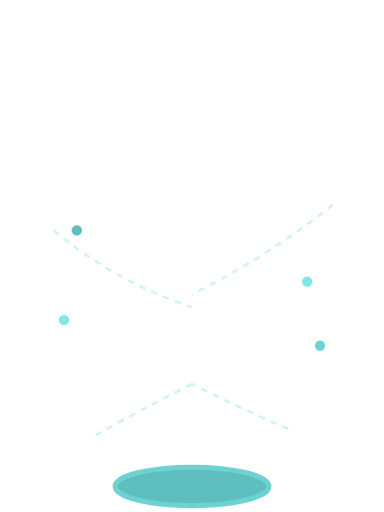
t = 0.00 s
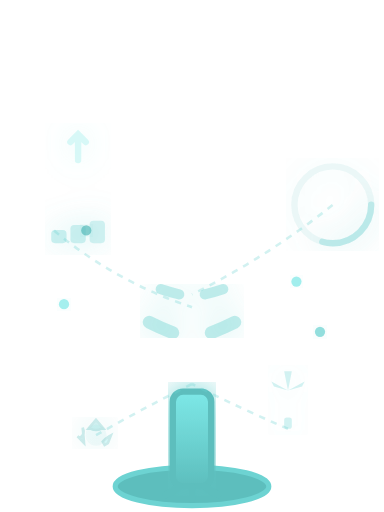
t = 0.62 s
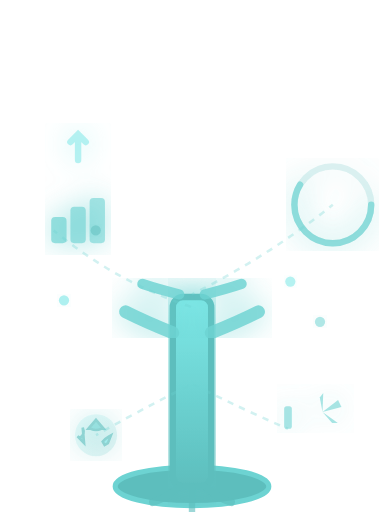
t = 1.23 s
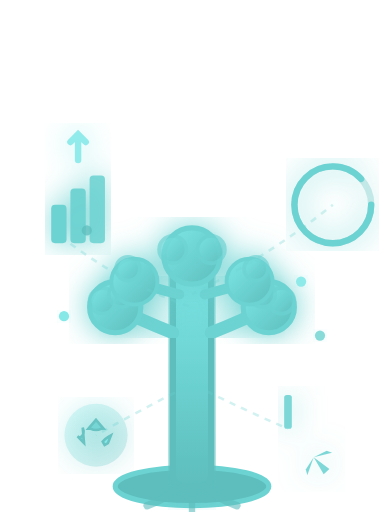
t = 1.85 s
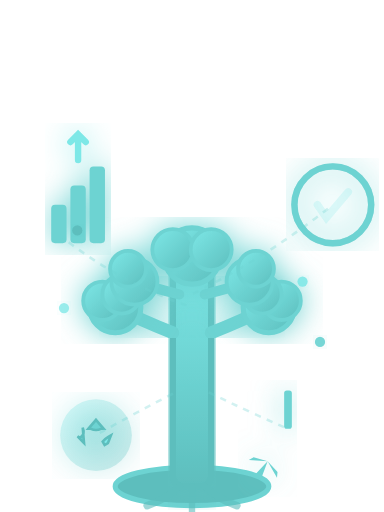
t = 2.47 s
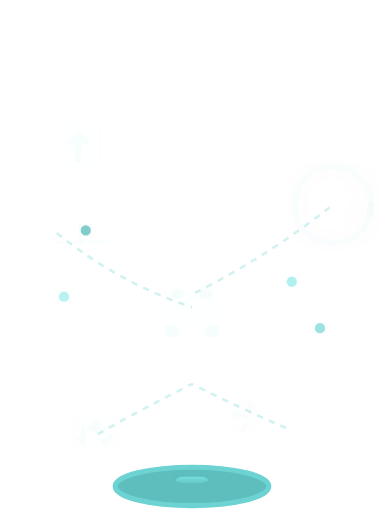
t = 3.08 s

The animated SVG that drew these frames (rendered in a browser with its animation timeline set to each time). Animation: 77 SMIL elements (animate=74,animateTransform=3); one cycle of 3.70 s, repeats indefinitely.

<svg width="300" height="400" viewBox="0 0 300 400" xmlns="http://www.w3.org/2000/svg">
  <defs>
    <linearGradient id="treeGrad" x1="0%" y1="100%" x2="0%" y2="0%">
      <stop offset="0%" style="stop-color:#5DBEBD;stop-opacity:1" />
      <stop offset="50%" style="stop-color:#6DD3D2;stop-opacity:1" />
      <stop offset="100%" style="stop-color:#7DE8E7;stop-opacity:1" />
    </linearGradient>
    <linearGradient id="leafGrad" x1="0%" y1="0%" x2="100%" y2="100%">
      <stop offset="0%" style="stop-color:#7DE8E7;stop-opacity:1" />
      <stop offset="50%" style="stop-color:#6DD3D2;stop-opacity:1" />
      <stop offset="100%" style="stop-color:#5DBEBD;stop-opacity:1" />
    </linearGradient>
    <radialGradient id="growthGlow">
      <stop offset="0%" style="stop-color:#6DD3D2;stop-opacity:0.9" />
      <stop offset="100%" style="stop-color:#5DBEBD;stop-opacity:0" />
    </radialGradient>
    <filter id="growthGlowFilter">
      <feGaussianBlur stdDeviation="12" result="coloredBlur"/>
      <feMerge>
        <feMergeNode in="coloredBlur"/>
        <feMergeNode in="SourceGraphic"/>
      </feMerge>
    </filter>
  </defs>

  <!-- GIANT TREE GROWING - Core symbol of sustainable growth -->
  <g transform="translate(150, 380)">
    <!-- Ground/soil -->
    <ellipse cx="0" cy="0" rx="60" ry="15" fill="#5DBEBD" opacity="1" stroke="#6DD3D2" stroke-width="4"/>

    <!-- Tree trunk - grows from bottom FASTER -->
    <rect x="-15" y="-180" width="30" rx="8" fill="url(#treeGrad)" opacity="1" stroke="#5DBEBD" stroke-width="5" filter="url(#growthGlowFilter)">
      <animate attributeName="height" values="0;180;180;180" keyTimes="0;0.5;0.9;1" dur="3s" repeatCount="indefinite"/>
      <animate attributeName="y" values="0;-180;-180;-180" keyTimes="0;0.5;0.9;1" dur="3s" repeatCount="indefinite"/>
    </rect>

    <!-- Main branches - grow outward FASTER -->
    <g filter="url(#growthGlowFilter)">
      <!-- Left main branch -->
      <path d="M -15 -120 Q -40 -130 -60 -140" fill="none" stroke="#6DD3D2" stroke-width="10" stroke-linecap="round" opacity="1">
        <animate attributeName="d" values="M -15 -120 Q -15 -120 -15 -120;M -15 -120 Q -40 -130 -60 -140;M -15 -120 Q -40 -130 -60 -140;M -15 -120 Q -40 -130 -60 -140" keyTimes="0;0.5;0.9;1" dur="3s" repeatCount="indefinite"/>
        <animate attributeName="opacity" values="0;1;1;1" keyTimes="0;0.5;0.9;1" dur="3s" repeatCount="indefinite"/>
      </path>

      <!-- Right main branch -->
      <path d="M 15 -120 Q 40 -130 60 -140" fill="none" stroke="#6DD3D2" stroke-width="10" stroke-linecap="round" opacity="1">
        <animate attributeName="d" values="M 15 -120 Q 15 -120 15 -120;M 15 -120 Q 40 -130 60 -140;M 15 -120 Q 40 -130 60 -140;M 15 -120 Q 40 -130 60 -140" keyTimes="0;0.5;0.9;1" dur="3s" repeatCount="indefinite"/>
        <animate attributeName="opacity" values="0;1;1;1" keyTimes="0;0.5;0.9;1" dur="3s" repeatCount="indefinite"/>
      </path>

      <!-- Left upper branch -->
      <path d="M -10 -150 Q -30 -155 -45 -160" fill="none" stroke="#6DD3D2" stroke-width="8" stroke-linecap="round" opacity="1">
        <animate attributeName="d" values="M -10 -150 Q -10 -150 -10 -150;M -10 -150 Q -30 -155 -45 -160;M -10 -150 Q -30 -155 -45 -160;M -10 -150 Q -30 -155 -45 -160" keyTimes="0;0.5;0.9;1" dur="3s" repeatCount="indefinite"/>
        <animate attributeName="opacity" values="0;1;1;1" keyTimes="0;0.5;0.9;1" dur="3s" repeatCount="indefinite"/>
      </path>

      <!-- Right upper branch -->
      <path d="M 10 -150 Q 30 -155 45 -160" fill="none" stroke="#6DD3D2" stroke-width="8" stroke-linecap="round" opacity="1">
        <animate attributeName="d" values="M 10 -150 Q 10 -150 10 -150;M 10 -150 Q 30 -155 45 -160;M 10 -150 Q 30 -155 45 -160;M 10 -150 Q 30 -155 45 -160" keyTimes="0;0.5;0.9;1" dur="3s" repeatCount="indefinite"/>
        <animate attributeName="opacity" values="0;1;1;1" keyTimes="0;0.5;0.9;1" dur="3s" repeatCount="indefinite"/>
      </path>
    </g>

    <!-- LEAVES appearing on branches - STAY VISIBLE LONGER -->
    <g filter="url(#growthGlowFilter)">
      <!-- Left branch leaves -->
      <circle cx="-60" cy="-140" r="0" fill="url(#leafGrad)" opacity="1" stroke="#6DD3D2" stroke-width="4">
        <animate attributeName="r" values="0;0;20;20;20" keyTimes="0;0.5;0.6;0.9;1" dur="3s" repeatCount="indefinite"/>
        <animate attributeName="opacity" values="0;0;1;1;1" keyTimes="0;0.5;0.6;0.9;1" dur="3s" repeatCount="indefinite"/>
      </circle>
      <circle cx="-70" cy="-145" r="0" fill="url(#leafGrad)" opacity="1" stroke="#6DD3D2" stroke-width="3">
        <animate attributeName="r" values="0;0;15;15;15" keyTimes="0;0.55;0.65;0.9;1" dur="3s" repeatCount="indefinite"/>
        <animate attributeName="opacity" values="0;0;1;1;1" keyTimes="0;0.55;0.65;0.9;1" dur="3s" repeatCount="indefinite"/>
      </circle>
      <circle cx="-55" cy="-150" r="0" fill="url(#leafGrad)" opacity="1" stroke="#6DD3D2" stroke-width="3">
        <animate attributeName="r" values="0;0;15;15;15" keyTimes="0;0.55;0.65;0.9;1" dur="3s" repeatCount="indefinite"/>
        <animate attributeName="opacity" values="0;0;1;1;1" keyTimes="0;0.55;0.65;0.9;1" dur="3s" repeatCount="indefinite"/>
      </circle>

      <!-- Right branch leaves -->
      <circle cx="60" cy="-140" r="0" fill="url(#leafGrad)" opacity="1" stroke="#6DD3D2" stroke-width="4">
        <animate attributeName="r" values="0;0;20;20;20" keyTimes="0;0.5;0.6;0.9;1" dur="3s" repeatCount="indefinite"/>
        <animate attributeName="opacity" values="0;0;1;1;1" keyTimes="0;0.5;0.6;0.9;1" dur="3s" repeatCount="indefinite"/>
      </circle>
      <circle cx="70" cy="-145" r="0" fill="url(#leafGrad)" opacity="1" stroke="#6DD3D2" stroke-width="3">
        <animate attributeName="r" values="0;0;15;15;15" keyTimes="0;0.55;0.65;0.9;1" dur="3s" repeatCount="indefinite"/>
        <animate attributeName="opacity" values="0;0;1;1;1" keyTimes="0;0.55;0.65;0.9;1" dur="3s" repeatCount="indefinite"/>
      </circle>
      <circle cx="55" cy="-150" r="0" fill="url(#leafGrad)" opacity="1" stroke="#6DD3D2" stroke-width="3">
        <animate attributeName="r" values="0;0;15;15;15" keyTimes="0;0.55;0.65;0.9;1" dur="3s" repeatCount="indefinite"/>
        <animate attributeName="opacity" values="0;0;1;1;1" keyTimes="0;0.55;0.65;0.9;1" dur="3s" repeatCount="indefinite"/>
      </circle>

      <!-- Upper branch leaves -->
      <circle cx="-45" cy="-160" r="0" fill="url(#leafGrad)" opacity="1" stroke="#6DD3D2" stroke-width="3">
        <animate attributeName="r" values="0;0;18;18;18" keyTimes="0;0.5;0.6;0.9;1" dur="3s" repeatCount="indefinite"/>
        <animate attributeName="opacity" values="0;0;1;1;1" keyTimes="0;0.5;0.6;0.9;1" dur="3s" repeatCount="indefinite"/>
      </circle>
      <circle cx="-50" cy="-170" r="0" fill="url(#leafGrad)" opacity="1" stroke="#6DD3D2" stroke-width="3">
        <animate attributeName="r" values="0;0;14;14;14" keyTimes="0;0.55;0.65;0.9;1" dur="3s" repeatCount="indefinite"/>
        <animate attributeName="opacity" values="0;0;1;1;1" keyTimes="0;0.55;0.65;0.9;1" dur="3s" repeatCount="indefinite"/>
      </circle>
      <circle cx="45" cy="-160" r="0" fill="url(#leafGrad)" opacity="1" stroke="#6DD3D2" stroke-width="3">
        <animate attributeName="r" values="0;0;18;18;18" keyTimes="0;0.5;0.6;0.9;1" dur="3s" repeatCount="indefinite"/>
        <animate attributeName="opacity" values="0;0;1;1;1" keyTimes="0;0.5;0.6;0.9;1" dur="3s" repeatCount="indefinite"/>
      </circle>
      <circle cx="50" cy="-170" r="0" fill="url(#leafGrad)" opacity="1" stroke="#6DD3D2" stroke-width="3">
        <animate attributeName="r" values="0;0;14;14;14" keyTimes="0;0.55;0.65;0.9;1" dur="3s" repeatCount="indefinite"/>
        <animate attributeName="opacity" values="0;0;1;1;1" keyTimes="0;0.55;0.65;0.9;1" dur="3s" repeatCount="indefinite"/>
      </circle>

      <!-- Top crown leaves -->
      <circle cx="0" cy="-180" r="0" fill="url(#leafGrad)" opacity="1" stroke="#6DD3D2" stroke-width="4">
        <animate attributeName="r" values="0;0;22;22;22" keyTimes="0;0.5;0.6;0.9;1" dur="3s" repeatCount="indefinite"/>
        <animate attributeName="opacity" values="0;0;1;1;1" keyTimes="0;0.5;0.6;0.9;1" dur="3s" repeatCount="indefinite"/>
      </circle>
      <circle cx="-15" cy="-185" r="0" fill="url(#leafGrad)" opacity="1" stroke="#6DD3D2" stroke-width="3">
        <animate attributeName="r" values="0;0;16;16;16" keyTimes="0;0.55;0.65;0.9;1" dur="3s" repeatCount="indefinite"/>
        <animate attributeName="opacity" values="0;0;1;1;1" keyTimes="0;0.55;0.65;0.9;1" dur="3s" repeatCount="indefinite"/>
      </circle>
      <circle cx="15" cy="-185" r="0" fill="url(#leafGrad)" opacity="1" stroke="#6DD3D2" stroke-width="3">
        <animate attributeName="r" values="0;0;16;16;16" keyTimes="0;0.55;0.65;0.9;1" dur="3s" repeatCount="indefinite"/>
        <animate attributeName="opacity" values="0;0;1;1;1" keyTimes="0;0.55;0.65;0.9;1" dur="3s" repeatCount="indefinite"/>
      </circle>
    </g>

    <!-- Roots growing underground -->
    <g opacity="0.6">
      <path d="M -10 0 Q -20 10 -35 15" fill="none" stroke="#5DBEBD" stroke-width="6" stroke-linecap="round">
        <animate attributeName="d" values="M -10 0 Q -10 0 -10 0;M -10 0 Q -20 10 -35 15;M -10 0 Q -20 10 -35 15;M -10 0 Q -20 10 -35 15" keyTimes="0;0.5;0.9;1" dur="3s" repeatCount="indefinite"/>
      </path>
      <path d="M 10 0 Q 20 10 35 15" fill="none" stroke="#5DBEBD" stroke-width="6" stroke-linecap="round">
        <animate attributeName="d" values="M 10 0 Q 10 0 10 0;M 10 0 Q 20 10 35 15;M 10 0 Q 20 10 35 15;M 10 0 Q 20 10 35 15" keyTimes="0;0.5;0.9;1" dur="3s" repeatCount="indefinite"/>
      </path>
      <path d="M 0 0 Q 0 15 0 25" fill="none" stroke="#5DBEBD" stroke-width="5" stroke-linecap="round">
        <animate attributeName="d" values="M 0 0 Q 0 0 0 0;M 0 0 Q 0 15 0 25;M 0 0 Q 0 15 0 25;M 0 0 Q 0 15 0 25" keyTimes="0;0.5;0.9;1" dur="3s" repeatCount="indefinite"/>
      </path>
    </g>
  </g>

  <!-- GROWTH METRICS appearing around tree -->
  <!-- Bar chart on left - showing upward growth -->
  <g transform="translate(40, 150)" opacity="1">
    <g filter="url(#growthGlowFilter)">
      <rect x="0" y="40" width="12" height="0" rx="3" fill="#6DD3D2" opacity="1">
        <animate attributeName="height" values="0;30;30;30" keyTimes="0;0.6;0.9;1" dur="3s" repeatCount="indefinite"/>
        <animate attributeName="y" values="40;10;10;10" keyTimes="0;0.6;0.9;1" dur="3s" repeatCount="indefinite"/>
        <animate attributeName="opacity" values="0;1;1;1" keyTimes="0;0.6;0.9;1" dur="3s" repeatCount="indefinite"/>
      </rect>
      <rect x="15" y="40" width="12" height="0" rx="3" fill="#6DD3D2" opacity="1">
        <animate attributeName="height" values="0;45;45;45" keyTimes="0;0.65;0.9;1" dur="3s" repeatCount="indefinite"/>
        <animate attributeName="y" values="40;-5;-5;-5" keyTimes="0;0.65;0.9;1" dur="3s" repeatCount="indefinite"/>
        <animate attributeName="opacity" values="0;1;1;1" keyTimes="0;0.65;0.9;1" dur="3s" repeatCount="indefinite"/>
      </rect>
      <rect x="30" y="40" width="12" height="0" rx="3" fill="#6DD3D2" opacity="1">
        <animate attributeName="height" values="0;60;60;60" keyTimes="0;0.7;0.9;1" dur="3s" repeatCount="indefinite"/>
        <animate attributeName="y" values="40;-20;-20;-20" keyTimes="0;0.7;0.9;1" dur="3s" repeatCount="indefinite"/>
        <animate attributeName="opacity" values="0;1;1;1" keyTimes="0;0.7;0.9;1" dur="3s" repeatCount="indefinite"/>
      </rect>
      <!-- Upward arrow -->
      <path d="M 21 -25 L 21 -45 M 15 -39 L 21 -45 L 27 -39" stroke="#7DE8E7" stroke-width="5" fill="none" stroke-linecap="round" opacity="1">
        <animate attributeName="opacity" values="0;1;1;1" keyTimes="0;0.75;0.9;1" dur="3s" repeatCount="indefinite"/>
      </path>
    </g>
  </g>

  <!-- Circular progress on right - showing completion/sustainability cycle -->
  <g transform="translate(260, 160)" opacity="1">
    <g filter="url(#growthGlowFilter)">
      <circle cx="0" cy="0" r="30" fill="none" stroke="#5DBEBD" stroke-width="5" opacity="0.3">
        <animate attributeName="opacity" values="0;0.3;0.3;0.3" keyTimes="0;0.6;0.9;1" dur="3s" repeatCount="indefinite"/>
      </circle>
      <circle cx="0" cy="0" r="30" fill="none" stroke="#6DD3D2" stroke-width="5" stroke-dasharray="188.4" opacity="1" stroke-linecap="round">
        <animate attributeName="stroke-dashoffset" values="188.4;0;0;0" keyTimes="0;0.7;0.9;1" dur="3s" repeatCount="indefinite"/>
        <animate attributeName="opacity" values="0;1;1;1" keyTimes="0;0.6;0.9;1" dur="3s" repeatCount="indefinite"/>
      </circle>
      <!-- Checkmark -->
      <path d="M -12 0 L -5 10 L 12 -10" stroke="#7DE8E7" stroke-width="6" fill="none" stroke-linecap="round" opacity="1">
        <animate attributeName="opacity" values="0;0;1;1" keyTimes="0;0.8;0.9;1" dur="3s" repeatCount="indefinite"/>
      </path>
    </g>
  </g>

  <!-- Recycling symbol at bottom - showing sustainability -->
  <g transform="translate(75, 340)" opacity="1">
    <g filter="url(#growthGlowFilter)">
      <circle cx="0" cy="0" r="0" fill="url(#leafGrad)" opacity="0.3">
        <animate attributeName="r" values="0;28;28;28" keyTimes="0;0.7;0.9;1" dur="3s" repeatCount="indefinite"/>
        <animate attributeName="opacity" values="0;0.3;0.3;0.3" keyTimes="0;0.7;0.9;1" dur="3s" repeatCount="indefinite"/>
      </circle>
      <path d="M 0 -12 L 6 -5 L 4 -5 Q 0 -3 -4 -5 L -6 -5 Z" fill="#6DD3D2" opacity="1" stroke="#5DBEBD" stroke-width="2">
        <animate attributeName="opacity" values="0;1;1;1" keyTimes="0;0.7;0.9;1" dur="3s" repeatCount="indefinite"/>
      </path>
      <path d="M 10 5 L 8 12 L 8 10 Q 5 8 2 10 L 0 12 Z" fill="#6DD3D2" opacity="1" stroke="#5DBEBD" stroke-width="2">
        <animateTransform attributeName="transform" type="rotate" values="120 0 0" additive="sum"/>
        <animate attributeName="opacity" values="0;1;1;1" keyTimes="0;0.7;0.9;1" dur="3s" repeatCount="indefinite"/>
      </path>
      <path d="M -10 5 L -6 10 L -6 8 Q -6 5 -7 2 L -10 2 Z" fill="#7DE8E7" opacity="1" stroke="#5DBEBD" stroke-width="2">
        <animateTransform attributeName="transform" type="rotate" values="240 0 0" additive="sum"/>
        <animate attributeName="opacity" values="0;1;1;1" keyTimes="0;0.7;0.9;1" dur="3s" repeatCount="indefinite"/>
      </path>
    </g>
  </g>

  <!-- Renewable energy symbol - wind turbine on right -->
  <g transform="translate(225, 335)" opacity="1">
    <g filter="url(#growthGlowFilter)">
      <!-- Tower -->
      <rect x="-3" y="-30" width="6" height="0" rx="2" fill="#6DD3D2" opacity="1">
        <animate attributeName="height" values="0;30;30;30" keyTimes="0;0.7;0.9;1" dur="3s" repeatCount="indefinite"/>
        <animate attributeName="y" values="0;-30;-30;-30" keyTimes="0;0.7;0.9;1" dur="3s" repeatCount="indefinite"/>
        <animate attributeName="opacity" values="0;1;1;1" keyTimes="0;0.7;0.9;1" dur="3s" repeatCount="indefinite"/>
      </rect>
      <!-- Blades -->
      <g opacity="1">
        <animate attributeName="opacity" values="0;1;1;1" keyTimes="0;0.7;0.9;1" dur="3s" repeatCount="indefinite"/>
        <animateTransform attributeName="transform" type="rotate" values="0;360" dur="3s" begin="0.7s" repeatCount="indefinite"/>
        <path d="M 0 -30 L -3 -45 L 3 -45 Z" fill="#6DD3D2" opacity="1"/>
        <path d="M 0 -30 L 13 -37 L 11 -33 Z" fill="#6DD3D2" opacity="1"/>
        <path d="M 0 -30 L -13 -37 L -11 -33 Z" fill="#6DD3D2" opacity="1"/>
      </g>
    </g>
  </g>

  <!-- Floating particles representing continuous growth -->
  <g opacity="1">
    <circle cx="50" cy="250" r="4" fill="#7DE8E7" filter="url(#growthGlowFilter)">
      <animate attributeName="cy" values="250;230;250" dur="2s" repeatCount="indefinite"/>
      <animate attributeName="opacity" values="1;0.5;1" dur="2s" repeatCount="indefinite"/>
    </circle>
    <circle cx="250" cy="270" r="4" fill="#6DD3D2" filter="url(#growthGlowFilter)">
      <animate attributeName="cy" values="270;250;270" dur="2.3s" repeatCount="indefinite"/>
      <animate attributeName="opacity" values="1;0.5;1" dur="2.3s" repeatCount="indefinite"/>
    </circle>
    <circle cx="60" cy="180" r="4" fill="#5DBEBD" filter="url(#growthGlowFilter)">
      <animate attributeName="cx" values="60;75;60" dur="2.5s" repeatCount="indefinite"/>
      <animate attributeName="opacity" values="1;0.5;1" dur="2.5s" repeatCount="indefinite"/>
    </circle>
    <circle cx="240" cy="220" r="4" fill="#7DE8E7" filter="url(#growthGlowFilter)">
      <animate attributeName="cx" values="240;225;240" dur="2.2s" repeatCount="indefinite"/>
      <animate attributeName="opacity" values="1;0.5;1" dur="2.2s" repeatCount="indefinite"/>
    </circle>
  </g>

  <!-- Connection lines showing ecosystem -->
  <g stroke-width="2" fill="none" opacity="0.3" stroke-dasharray="5,5">
    <path d="M 75 340 Q 110 320 150 300" stroke="#6DD3D2">
      <animate attributeName="stroke-dashoffset" values="0;-20" dur="1.5s" begin="0.7s" repeatCount="indefinite"/>
    </path>
    <path d="M 225 335 Q 190 320 150 300" stroke="#6DD3D2">
      <animate attributeName="stroke-dashoffset" values="0;-20" dur="1.5s" begin="0.7s" repeatCount="indefinite"/>
    </path>
    <path d="M 42 180 Q 90 220 150 240" stroke="#6DD3D2">
      <animate attributeName="stroke-dashoffset" values="0;-20" dur="1.5s" begin="0.6s" repeatCount="indefinite"/>
    </path>
    <path d="M 260 160 Q 210 200 150 230" stroke="#6DD3D2">
      <animate attributeName="stroke-dashoffset" values="0;-20" dur="1.5s" begin="0.6s" repeatCount="indefinite"/>
    </path>
  </g>
</svg>
